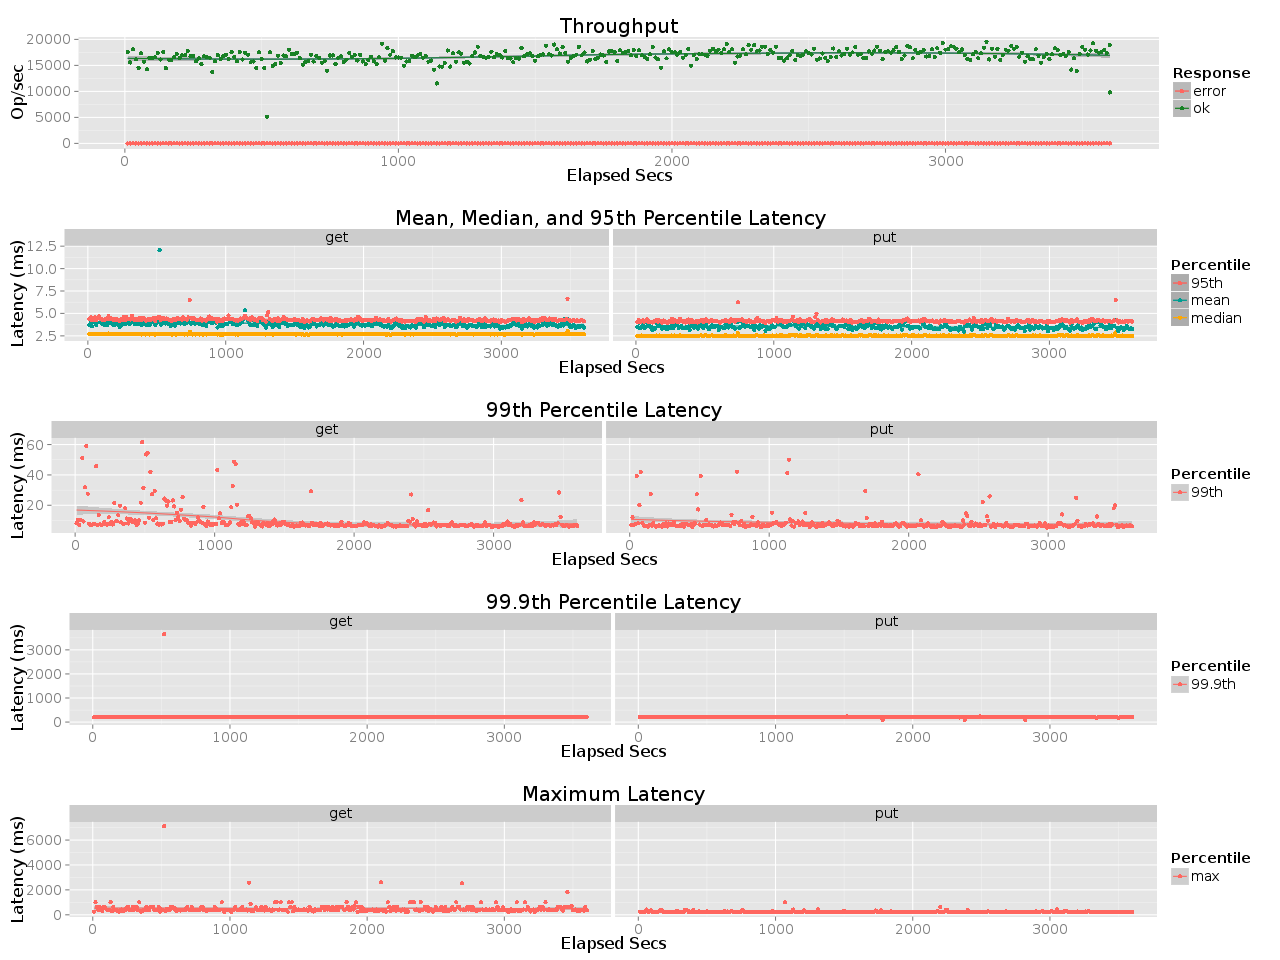

Data behind this chart, as committed beside it:
elapsed, window, total, successful, failed
10, 10, 176070, 176070, 0
20, 10, 155719, 155719, 0
30, 10, 180868, 180868, 0
40, 10, 161773, 161773, 0
50, 10, 145516, 145516, 0
60, 10, 173120, 173120, 0
70, 10.0, 157170, 157170, 0
80, 10, 142427, 142427, 0
90, 10, 164852, 164852, 0
100, 10, 163783, 163783, 0
110, 10, 165744, 165744, 0
120, 10, 173748, 173748, 0
130, 10, 161356, 161356, 0
140, 10, 176066, 176066, 0
150, 10, 144788, 144788, 0
160, 10, 161012, 161012, 0
170, 10, 160854, 160854, 0
180, 10, 166002, 166002, 0
190, 10, 172181, 172181, 0
200, 10, 163792, 163792, 0
210, 10, 169511, 169511, 0
220, 10, 169995, 169995, 0
230, 10, 177385, 177385, 0
240, 10, 167880, 167880, 0
250, 10, 168225, 168225, 0
260, 10, 157825, 157825, 0
270, 10, 163398, 163398, 0
280, 10, 152268, 152268, 0
290, 10, 167367, 167367, 0
300, 10, 166198, 166198, 0
310, 10, 164965, 164965, 0
320, 10, 137041, 137041, 0
330, 10, 157832, 157832, 0
340, 10, 169730, 169730, 0
350, 10, 162085, 162084, 1
360, 10, 168394, 168394, 0
370, 10, 170372, 170372, 0
380, 10, 162384, 162384, 0
390, 10, 175257, 175257, 0
400, 10, 166004, 166004, 0
410, 10, 157859, 157859, 0
420, 10, 175965, 175965, 0
430, 10, 161477, 161477, 0
440, 10, 174424, 174424, 0
450, 10, 170767, 170767, 0
460, 10.0, 155897, 155897, 0
470, 10, 157537, 157537, 0
480, 10, 145174, 145174, 0
490, 10, 174943, 174943, 0
500, 10, 161933, 161933, 0
510, 10, 145053, 145053, 0
520, 10, 51225, 51225, 0
530, 10, 174994, 174994, 0
540, 10, 148396, 148396, 0
550, 10, 153176, 153176, 0
560, 10, 168930, 168930, 0
570, 10, 154832, 154832, 0
580, 10, 169009, 169009, 0
590, 10, 167413, 167413, 0
600, 10, 179938, 179938, 0
... 301 more rows
